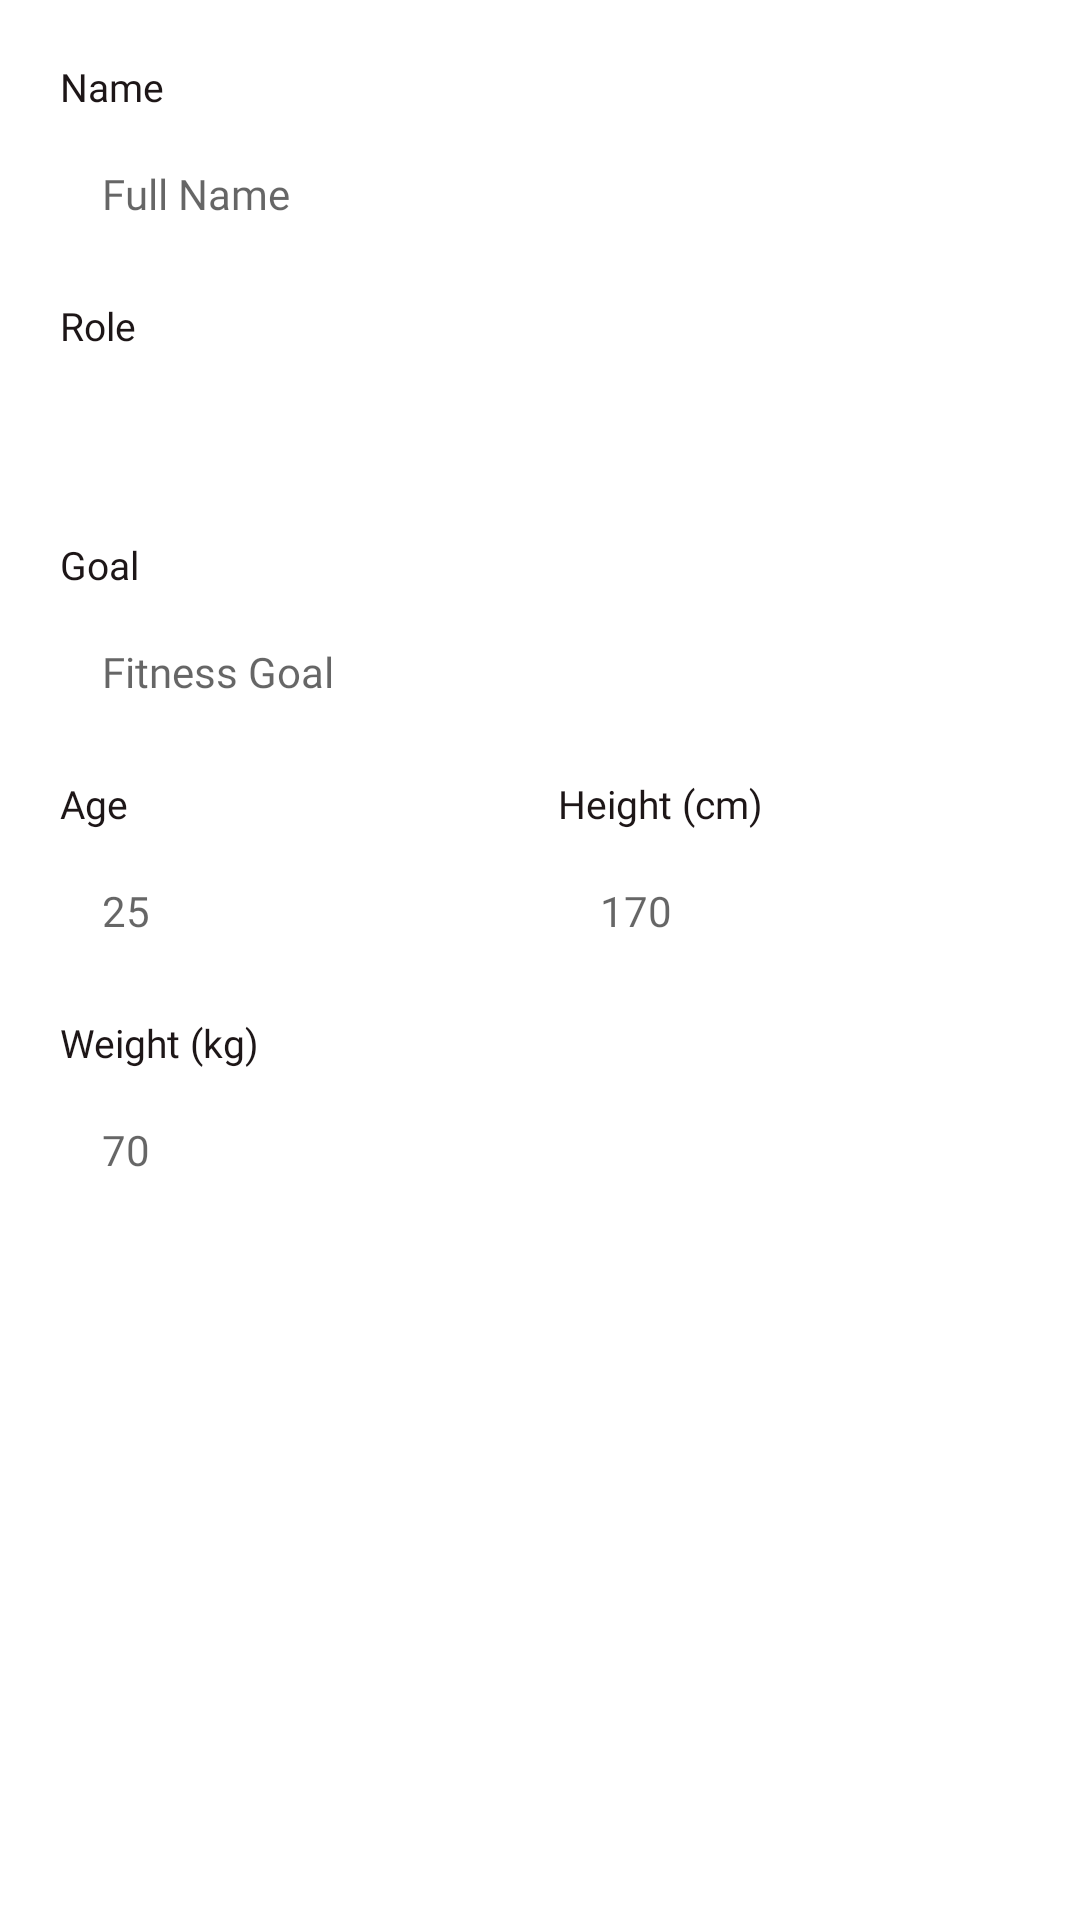

Reconstruct the res/layout file that produces this screen, plus the resources it refers to.
<!-- AndroidManifest.xml: application theme Theme.FitAI -->
<!-- res/layout/dialog_edit_user.xml -->
<?xml version="1.0" encoding="utf-8"?>
<ScrollView xmlns:android="http://schemas.android.com/apk/res/android"
    android:layout_width="match_parent"
    android:layout_height="wrap_content">

    <LinearLayout
        android:layout_width="match_parent"
        android:layout_height="wrap_content"
        android:orientation="vertical"
        android:padding="20dp">

        
        <TextView
            android:layout_width="wrap_content"
            android:layout_height="wrap_content"
            android:text="Name"
            android:textSize="13sp"
            android:textColor="#1D1617"
            android:fontFamily="@font/poppins_medium"
            android:layout_marginBottom="4dp" />

        <EditText
            android:id="@+id/etEditName"
            android:layout_width="match_parent"
            android:layout_height="46dp"
            android:background="@drawable/bg_input"
            android:hint="Full Name"
            android:textSize="14sp"
            android:paddingStart="14dp"
            android:paddingEnd="14dp"
            android:fontFamily="@font/poppins_regular"
            android:inputType="text"
            android:layout_marginBottom="12dp" />

        
        <TextView
            android:layout_width="wrap_content"
            android:layout_height="wrap_content"
            android:text="Role"
            android:textSize="13sp"
            android:textColor="#1D1617"
            android:fontFamily="@font/poppins_medium"
            android:layout_marginBottom="4dp" />

        <Spinner
            android:id="@+id/spEditRole"
            android:layout_width="match_parent"
            android:layout_height="46dp"
            android:background="@drawable/bg_input"
            android:paddingStart="10dp"
            android:paddingEnd="10dp"
            android:layout_marginBottom="12dp" />

        
        <TextView
            android:layout_width="wrap_content"
            android:layout_height="wrap_content"
            android:text="Goal"
            android:textSize="13sp"
            android:textColor="#1D1617"
            android:fontFamily="@font/poppins_medium"
            android:layout_marginBottom="4dp" />

        <EditText
            android:id="@+id/etEditGoal"
            android:layout_width="match_parent"
            android:layout_height="46dp"
            android:background="@drawable/bg_input"
            android:hint="Fitness Goal"
            android:textSize="14sp"
            android:paddingStart="14dp"
            android:paddingEnd="14dp"
            android:fontFamily="@font/poppins_regular"
            android:inputType="text"
            android:layout_marginBottom="12dp" />

        
        <LinearLayout
            android:layout_width="match_parent"
            android:layout_height="wrap_content"
            android:orientation="horizontal"
            android:layout_marginBottom="12dp">

            <LinearLayout
                android:layout_width="0dp"
                android:layout_height="wrap_content"
                android:layout_weight="1"
                android:orientation="vertical"
                android:layout_marginEnd="6dp">

                <TextView
                    android:layout_width="wrap_content"
                    android:layout_height="wrap_content"
                    android:text="Age"
                    android:textSize="13sp"
                    android:textColor="#1D1617"
                    android:fontFamily="@font/poppins_medium"
                    android:layout_marginBottom="4dp" />

                <EditText
                    android:id="@+id/etEditAge"
                    android:layout_width="match_parent"
                    android:layout_height="46dp"
                    android:background="@drawable/bg_input"
                    android:hint="25"
                    android:textSize="14sp"
                    android:paddingStart="14dp"
                    android:paddingEnd="14dp"
                    android:fontFamily="@font/poppins_regular"
                    android:inputType="number" />
            </LinearLayout>

            <LinearLayout
                android:layout_width="0dp"
                android:layout_height="wrap_content"
                android:layout_weight="1"
                android:orientation="vertical"
                android:layout_marginStart="6dp">

                <TextView
                    android:layout_width="wrap_content"
                    android:layout_height="wrap_content"
                    android:text="Height (cm)"
                    android:textSize="13sp"
                    android:textColor="#1D1617"
                    android:fontFamily="@font/poppins_medium"
                    android:layout_marginBottom="4dp" />

                <EditText
                    android:id="@+id/etEditHeight"
                    android:layout_width="match_parent"
                    android:layout_height="46dp"
                    android:background="@drawable/bg_input"
                    android:hint="170"
                    android:textSize="14sp"
                    android:paddingStart="14dp"
                    android:paddingEnd="14dp"
                    android:fontFamily="@font/poppins_regular"
                    android:inputType="number" />
            </LinearLayout>
        </LinearLayout>

        
        <TextView
            android:layout_width="wrap_content"
            android:layout_height="wrap_content"
            android:text="Weight (kg)"
            android:textSize="13sp"
            android:textColor="#1D1617"
            android:fontFamily="@font/poppins_medium"
            android:layout_marginBottom="4dp" />

        <EditText
            android:id="@+id/etEditWeight"
            android:layout_width="match_parent"
            android:layout_height="46dp"
            android:background="@drawable/bg_input"
            android:hint="70"
            android:textSize="14sp"
            android:paddingStart="14dp"
            android:paddingEnd="14dp"
            android:fontFamily="@font/poppins_regular"
            android:inputType="numberDecimal" />

    </LinearLayout>
</ScrollView>
<!-- resources referenced by this layout -->
<resources>
  <style name="Theme.FitAI" parent="Theme.MaterialComponents.Light.NoActionBar">
          <item name="colorPrimary">@color/primary_blue</item>
          <item name="colorPrimaryVariant">@color/primary_light_blue</item>
          <item name="colorOnPrimary">@color/white</item>
          <item name="colorSecondary">@color/primary_purple</item>
          <item name="colorOnSecondary">@color/white</item>
          <item name="colorSurface">@color/background_white</item>
          <item name="android:colorBackground">@color/background_white</item>
          <item name="android:statusBarColor" tools:targetApi="l">@color/background_white</item>
          <item name="android:windowLightStatusBar" tools:targetApi="m">true</item>
      </style>
  <color name="primary_blue">#92A3FD</color>
  <color name="primary_light_blue">#9DCEFF</color>
  <color name="white">#FFFFFFFF</color>
  <color name="primary_purple">#C58BF2</color>
  <color name="background_white">#FFFFFF</color>
</resources>
